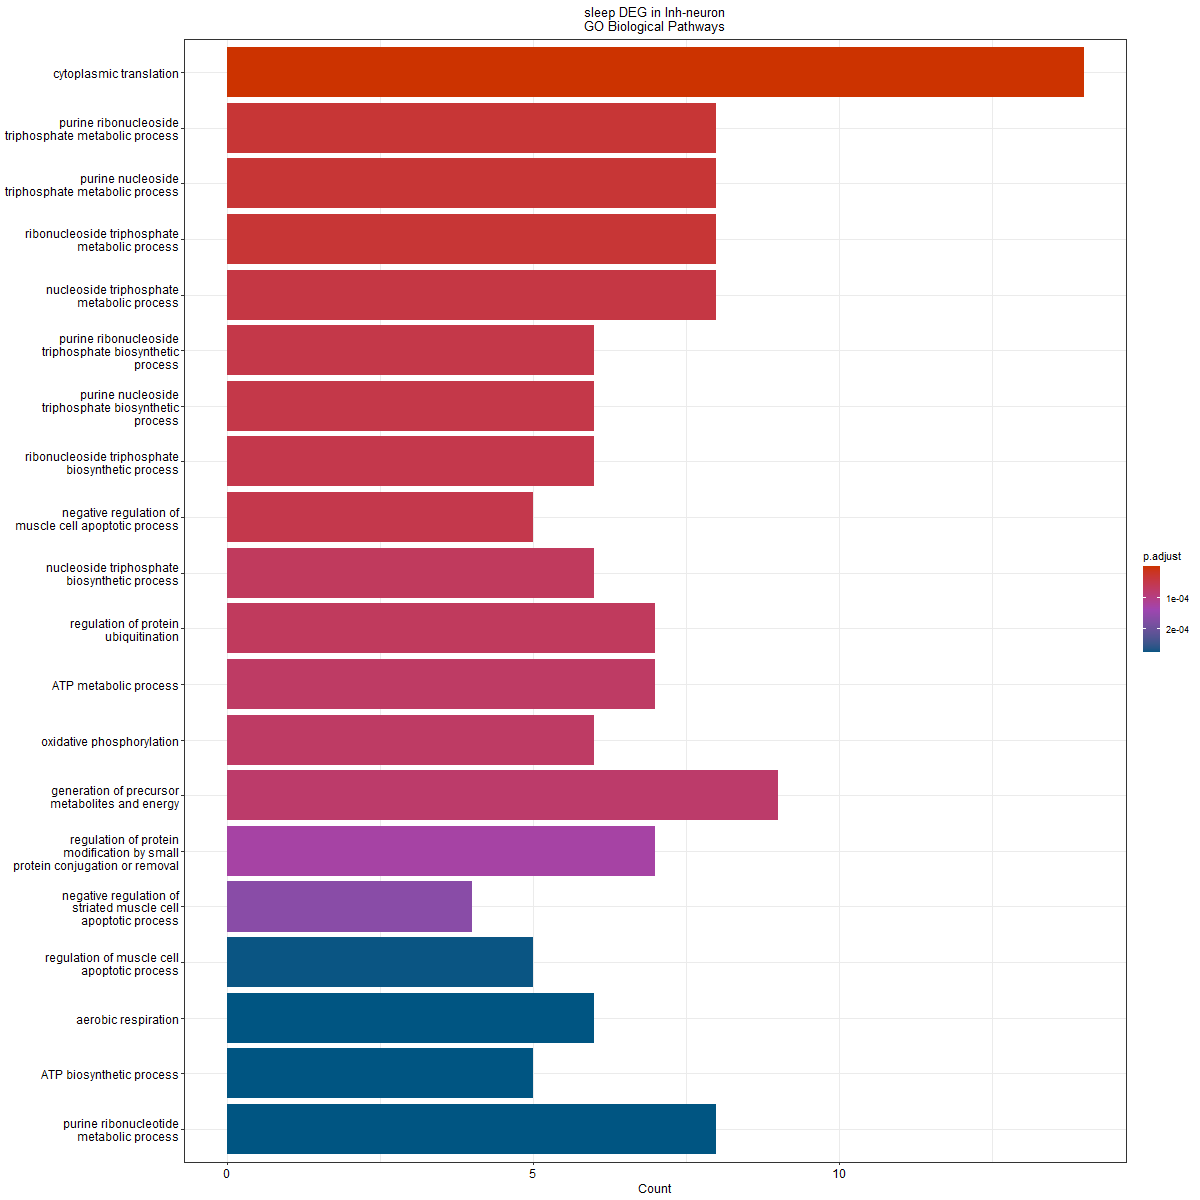

Values plotted in this chart, from the file beside it:
ID, Description, GeneRatio, BgRatio, pvalue, p.adjust, qvalue, geneID, Count
GO:0002181, cytoplasmic translation, 14/63, 146/28943, 1.10440652453592e-19, 1.6544009737548e-16, 1.12533212184291e-16, Rpl23/Rpl3/Rps24/Rps27a/Rplp1/Rpl28/Rps4…, 14
GO:0009205, purine ribonucleoside triphosphate metab…, 8/63, 251/28943, 7.34339782077928e-08, 3.29732473384853e-05, 2.24285738343432e-05, Gapdh/Aldoa/Hspa8/Ndufb9/Atp5h/Nme7/Nduf…, 8
GO:0009144, purine nucleoside triphosphate metabolic…, 8/63, 257/28943, 8.8046054308372e-08, 3.29732473384853e-05, 2.24285738343432e-05, Gapdh/Aldoa/Hspa8/Ndufb9/Atp5h/Nme7/Nduf…, 8
GO:0009199, ribonucleoside triphosphate metabolic pr…, 8/63, 257/28943, 8.8046054308372e-08, 3.29732473384853e-05, 2.24285738343432e-05, Gapdh/Aldoa/Hspa8/Ndufb9/Atp5h/Nme7/Nduf…, 8
GO:0009141, nucleoside triphosphate metabolic proces…, 8/63, 275/28943, 1.47847223298793e-07, 4.42950281003184e-05, 3.0129707821733e-05, Gapdh/Aldoa/Hspa8/Ndufb9/Atp5h/Nme7/Nduf…, 8
GO:0009206, purine ribonucleoside triphosphate biosy…, 6/63, 117/28943, 2.15889611296003e-07, 4.85932668493204e-05, 3.30533921088765e-05, Aldoa/Ndufb9/Atp5h/Nme7/Ndufa13/Atp5d, 6
GO:0009145, purine nucleoside triphosphate biosynthe…, 6/63, 118/28943, 2.27071340417385e-07, 4.85932668493204e-05, 3.30533921088765e-05, Aldoa/Ndufb9/Atp5h/Nme7/Ndufa13/Atp5d, 6
GO:0009201, ribonucleoside triphosphate biosynthetic…, 6/63, 122/28943, 2.76670614957884e-07, 5.16661602077468e-05, 3.51435901068786e-05, Aldoa/Ndufb9/Atp5h/Nme7/Ndufa13/Atp5d, 6
GO:0010656, negative regulation of muscle cell apopt…, 5/63, 65/28943, 3.1041084236964e-07, 5.16661602077468e-05, 3.51435901068786e-05, Gapdh/Hspa8/Slc25a4/Naca/Npm1, 5
GO:0009142, nucleoside triphosphate biosynthetic pro…, 6/63, 132/28943, 4.4063618305316e-07, 6.57881416653687e-05, 4.47494351289979e-05, Aldoa/Ndufb9/Atp5h/Nme7/Ndufa13/Atp5d, 6
GO:0031396, regulation of protein ubiquitination, 7/63, 218/28943, 4.83090492869863e-07, 6.57881416653687e-05, 4.47494351289979e-05, Ppia/Hsp90ab1/Ubb/Rpl23/Rpl11/Npm1/Rps2, 7
GO:0046034, ATP metabolic process, 7/63, 224/28943, 5.79820295395232e-07, 7.17803057919174e-05, 4.88253362424117e-05, Gapdh/Aldoa/Hspa8/Ndufb9/Atp5h/Ndufa13/A…, 7
GO:0006119, oxidative phosphorylation, 6/63, 140/28943, 6.22926552266306e-07, 7.17803057919174e-05, 4.88253362424117e-05, Cox4i1/Ndufb9/Chchd10/Atp5h/Ndufa13/Atp5…, 6
GO:0006091, generation of precursor metabolites and …, 9/63, 465/28943, 7.24602791826264e-07, 7.75324987254102e-05, 5.27380077058514e-05, Gapdh/Aldoa/Cox4i1/Ndufb9/Ndufa4/Chchd10…, 9
GO:1903320, regulation of protein modification by sm…, 7/63, 252/28943, 1.27452313864739e-06, 0.0001273, 8.65781332077666e-05, Ppia/Hsp90ab1/Ubb/Rpl23/Rpl11/Npm1/Rps2, 7
GO:0010664, negative regulation of striated muscle c…, 4/63, 40/28943, 1.75599980228596e-06, 0.0001644, 0.0001118, Hspa8/Slc25a4/Naca/Npm1, 4
GO:0010660, regulation of muscle cell apoptotic proc…, 5/63, 103/28943, 3.08765984915012e-06, 0.0002721, 0.0001851, Gapdh/Hspa8/Slc25a4/Naca/Npm1, 5
GO:0009060, aerobic respiration, 6/63, 187/28943, 3.35915045201906e-06, 0.0002744, 0.0001866, Cox4i1/Ndufb9/Chchd10/Atp5h/Ndufa13/Atp5…, 6
GO:0006754, ATP biosynthetic process, 5/63, 106/28943, 3.55653919325861e-06, 0.0002744, 0.0001866, Aldoa/Ndufb9/Atp5h/Ndufa13/Atp5d, 5
GO:0009150, purine ribonucleotide metabolic process, 8/63, 425/28943, 3.86921303758436e-06, 0.0002744, 0.0001866, Gapdh/Aldoa/Hspa8/Ndufb9/Atp5h/Nme7/Nduf…, 8
GO:0010657, muscle cell apoptotic process, 5/63, 108/28943, 3.89895855443324e-06, 0.0002744, 0.0001866, Gapdh/Hspa8/Slc25a4/Naca/Npm1, 5
GO:0050821, protein stabilization, 6/63, 193/28943, 4.02930297476097e-06, 0.0002744, 0.0001866, Gapdh/Hsp90ab1/Rpl23/Rpl11/Npm1/Bag1, 6
GO:0009152, purine ribonucleotide biosynthetic proce…, 6/63, 200/28943, 4.94469002066879e-06, 0.000322, 0.0002191, Aldoa/Ndufb9/Atp5h/Nme7/Ndufa13/Atp5d, 6
GO:0031647, regulation of protein stability, 7/63, 312/28943, 5.21801065409965e-06, 0.0003247, 0.0002209, Gapdh/Hsp90ab1/Hspa8/Rpl23/Rpl11/Npm1/Ba…, 7
GO:0009259, ribonucleotide metabolic process, 8/63, 445/28943, 5.41941306606153e-06, 0.0003247, 0.0002209, Gapdh/Aldoa/Hspa8/Ndufb9/Atp5h/Nme7/Nduf…, 8
GO:0006163, purine nucleotide metabolic process, 8/63, 449/28943, 5.78549969851552e-06, 0.0003333, 0.0002267, Gapdh/Aldoa/Hspa8/Ndufb9/Atp5h/Nme7/Nduf…, 8
GO:0019693, ribose phosphate metabolic process, 8/63, 456/28943, 6.47663952565808e-06, 0.0003593, 0.0002444, Gapdh/Aldoa/Hspa8/Ndufb9/Atp5h/Nme7/Nduf…, 8
GO:0009260, ribonucleotide biosynthetic process, 6/63, 212/28943, 6.90329418924446e-06, 0.0003693, 0.0002512, Aldoa/Ndufb9/Atp5h/Nme7/Ndufa13/Atp5d, 6
GO:0006164, purine nucleotide biosynthetic process, 6/63, 217/28943, 7.88597904000356e-06, 0.0004074, 0.0002771, Aldoa/Ndufb9/Atp5h/Nme7/Ndufa13/Atp5d, 6
GO:0046390, ribose phosphate biosynthetic process, 6/63, 221/28943, 8.75129046189883e-06, 0.000437, 0.0002972, Aldoa/Ndufb9/Atp5h/Nme7/Ndufa13/Atp5d, 6
GO:0072522, purine-containing compound biosynthetic …, 6/63, 225/28943, 9.69203764253354e-06, 0.0004604, 0.0003132, Aldoa/Ndufb9/Atp5h/Nme7/Ndufa13/Atp5d, 6
GO:0072521, purine-containing compound metabolic pro…, 8/63, 483/28943, 9.83584263640559e-06, 0.0004604, 0.0003132, Gapdh/Aldoa/Hspa8/Ndufb9/Atp5h/Nme7/Nduf…, 8
GO:0010662, regulation of striated muscle cell apopt…, 4/63, 63/28943, 1.10243608993454e-05, 0.0005004, 0.0003404, Hspa8/Slc25a4/Naca/Npm1, 4
GO:0042776, proton motive force-driven mitochondrial…, 4/63, 65/28943, 1.2489677496462e-05, 0.000544, 0.00037, Ndufb9/Atp5h/Ndufa13/Atp5d, 4
GO:0099558, maintenance of synapse structure, 3/63, 21/28943, 1.27107479198311e-05, 0.000544, 0.00037, Hspa8/Rab3a/Chchd10, 3
GO:0010658, striated muscle cell apoptotic process, 4/63, 67/28943, 1.4093647261019e-05, 0.0005865, 0.0003989, Hspa8/Slc25a4/Naca/Npm1, 4
GO:0045333, cellular respiration, 6/63, 245/28943, 1.57058940556976e-05, 0.0006359, 0.0004325, Cox4i1/Ndufb9/Chchd10/Atp5h/Ndufa13/Atp5…, 6
GO:0015986, proton motive force-driven ATP synthesis, 4/63, 70/28943, 1.67772550154946e-05, 0.0006614, 0.0004499, Ndufb9/Atp5h/Ndufa13/Atp5d, 4
GO:0042274, ribosomal small subunit biogenesis, 4/63, 73/28943, 1.98189572242538e-05, 0.0007613, 0.0005178, Rps24/Rps14/Npm1/Rps2, 4
GO:0006334, nucleosome assembly, 4/63, 75/28943, 2.20598999676305e-05, 0.0008261, 0.0005619, Tspyl4/Npm1/H3f3b/Nap1l5, 4
GO:0009165, nucleotide biosynthetic process, 6/63, 264/28943, 2.3917270061934e-05, 0.0008739, 0.0005944, Aldoa/Ndufb9/Atp5h/Nme7/Ndufa13/Atp5d, 6
GO:1901293, nucleoside phosphate biosynthetic proces…, 6/63, 269/28943, 2.65707665150369e-05, 0.0009477, 0.0006446, Aldoa/Ndufb9/Atp5h/Nme7/Ndufa13/Atp5d, 6
GO:1901796, regulation of signal transduction by p53…, 4/63, 81/28943, 2.99027437851379e-05, 0.001042, 0.0007086, Ubb/Rpl23/Rpl11/Npm1, 4
GO:0006605, protein targeting, 6/63, 282/28943, 3.45934821607638e-05, 0.001178, 0.0008011, Hspa8/Arl6ip1/Ywhab/Rpl11/Naca/Macf1, 6
GO:0071353, cellular response to interleukin-4, 3/63, 30/28943, 3.82624980032538e-05, 0.001274, 0.0008664, Hsp90ab1/Rpl3/Rps2, 3
GO:1901798, positive regulation of signal transducti…, 3/63, 31/28943, 4.22963174983472e-05, 0.001377, 0.0009369, Ubb/Rpl23/Rpl11, 3
GO:1902600, proton transmembrane transport, 4/63, 90/28943, 4.52573888723736e-05, 0.001442, 0.0009812, Atp6v0c/Slc25a4/Ndufa4/Atp5d, 4
GO:0070670, response to interleukin-4, 3/63, 32/28943, 4.65993828789617e-05, 0.001454, 0.0009892, Hsp90ab1/Rpl3/Rps2, 3
GO:0070997, neuron death, 7/63, 450/28943, 5.47446281360836e-05, 0.001674, 0.001138, Gapdh/Hsp90ab1/Ubb/Cacna1a/Npm1/Pla2g3/B…, 7
GO:0035304, regulation of protein dephosphorylation, 4/63, 96/28943, 5.82669802183272e-05, 0.001746, 0.001187, Calm1/Ppia/Hsp90ab1/Ywhab, 4
GO:0043524, negative regulation of neuron apoptotic …, 5/63, 195/28943, 6.75092962221146e-05, 0.001983, 0.001349, Hsp90ab1/Cacna1a/Npm1/Pla2g3/Bag1, 5
GO:0010667, negative regulation of cardiac muscle ce…, 3/63, 37/28943, 7.24349946509005e-05, 0.002087, 0.001419, Hspa8/Slc25a4/Npm1, 3
GO:0051402, neuron apoptotic process, 6/63, 329/28943, 8.12079974030996e-05, 0.002295, 0.001561, Gapdh/Hsp90ab1/Cacna1a/Npm1/Pla2g3/Bag1, 6
GO:0034728, nucleosome organization, 4/63, 106/28943, 8.57277375223655e-05, 0.002378, 0.001618, Tspyl4/Npm1/H3f3b/Nap1l5, 4
GO:0015980, energy derivation by oxidation of organi…, 6/63, 337/28943, 9.2644906805834e-05, 0.002523, 0.001716, Cox4i1/Ndufb9/Chchd10/Atp5h/Ndufa13/Atp5…, 6
GO:0071824, protein-DNA complex subunit organization, 5/63, 212/28943, 0.0001001, 0.002677, 0.001821, Tspyl4/Rpl23/Npm1/H3f3b/Nap1l5, 5
GO:0051952, regulation of amine transport, 4/63, 117/28943, 0.0001257, 0.003303, 0.002247, Cck/Rab3a/Arl6ip1/Cacna1a, 4
GO:0034331, cell junction maintenance, 3/63, 45/28943, 0.0001307, 0.003374, 0.002295, Hspa8/Rab3a/Chchd10, 3
GO:0045861, negative regulation of proteolysis, 6/63, 361/28943, 0.0001348, 0.003424, 0.002329, Gapdh/Hsp90ab1/Arl6ip1/Cst3/Rpl23/Rpl11, 6
GO:0015837, amine transport, 4/63, 122/28943, 0.0001477, 0.003687, 0.002508, Cck/Rab3a/Arl6ip1/Cacna1a, 4
... 115 more rows
